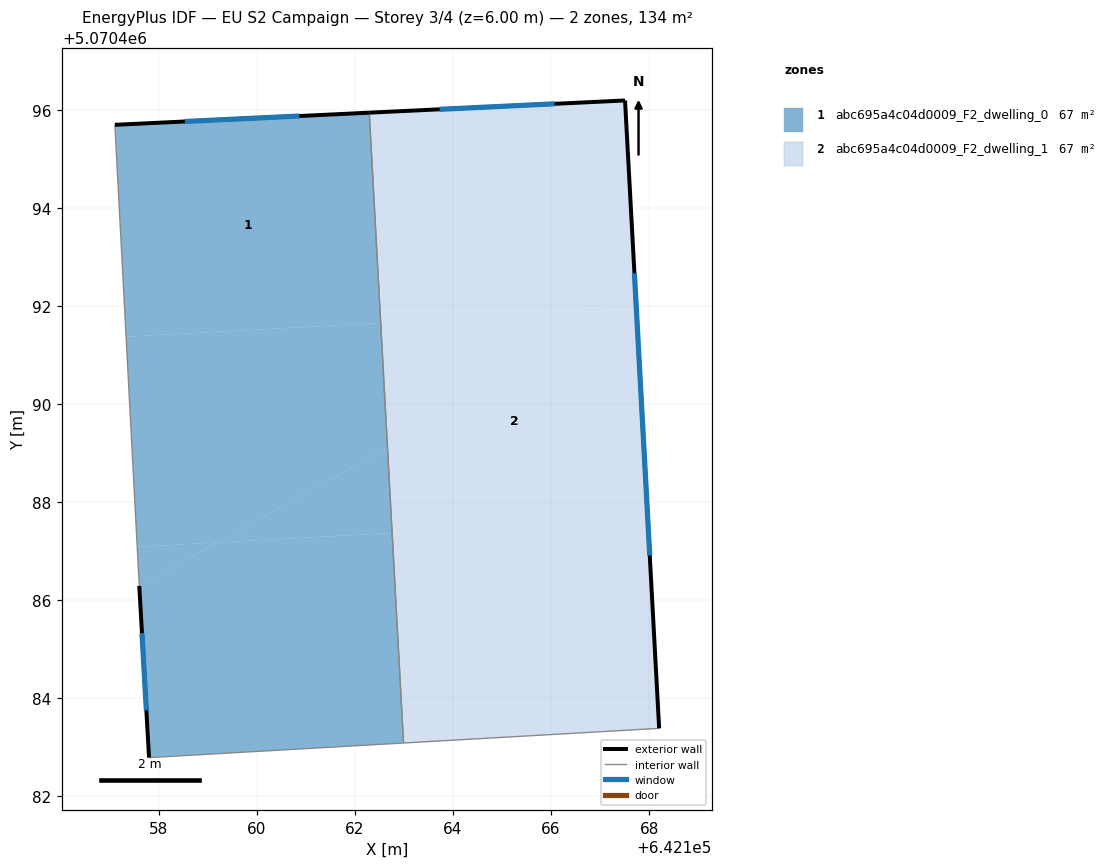
=== STOREY PLAN SPEC (per zone: floor XY polygon, exterior-wall plan segments, windows/doors) ===
zone 1: abc695a4c04d0009_F2_dwelling_0  (67.1 m²)
  floor: (642162.29, 5070495.94) (642162.52, 5070491.65) (642157.33, 5070491.37) (642157.10, 5070495.69)
  floor: (642162.52, 5070491.65) (642162.66, 5070489.11) (642159.19, 5070487.17) (642157.56, 5070487.08) (642157.33, 5070491.37)
  floor: (642162.76, 5070487.37) (642162.99, 5070483.08) (642157.80, 5070482.78) (642157.60, 5070486.29) (642159.19, 5070487.17)
  floor: (642162.66, 5070489.11) (642162.76, 5070487.37) (642159.19, 5070487.17)
  floor: (642159.19, 5070487.17) (642157.60, 5070486.29) (642157.56, 5070487.08)
  exterior wall: (642162.29, 5070495.94) – (642157.10, 5070495.69)  [5.2 m]
    window: (642160.86, 5070495.87) – (642158.53, 5070495.76)  [3.2 m²]
  exterior wall: (642157.60, 5070486.29) – (642157.80, 5070482.78)  [3.5 m]
    window: (642157.65, 5070485.32) – (642157.74, 5070483.75)  [2.1 m²]
  interior walls: 3
zone 2: abc695a4c04d0009_F2_dwelling_1  (67.1 m²)
  floor: (642167.51, 5070496.19) (642167.74, 5070491.94) (642162.52, 5070491.65) (642162.29, 5070495.94)
  floor: (642167.74, 5070491.94) (642167.97, 5070487.65) (642162.76, 5070487.37) (642162.52, 5070491.65)
  floor: (642167.97, 5070487.65) (642168.20, 5070483.38) (642162.99, 5070483.08) (642162.76, 5070487.37)
  exterior wall: (642167.51, 5070496.19) – (642162.29, 5070495.94)  [5.2 m]
    window: (642166.07, 5070496.12) – (642163.73, 5070496.01)  [3.2 m²]
  exterior wall: (642168.20, 5070483.38) – (642167.51, 5070496.19)  [12.8 m]
    window: (642168.01, 5070486.91) – (642167.70, 5070492.66)  [7.8 m²]
  interior walls: 2

=== DERIVED (storey summary) ===
Building: EU S2 Campaign
Storey: 3 of 4  (floor level z = 6.00 m)
Storey gross floor area: 134.3 m²
Zones on this storey: 2
  - abc695a4c04d0009_F2_dwelling_0: floor 67.1 m²; exterior wall 8.7 m (26.1 m²); 2 window(s) 5.3 m²; WWR 20.2%
  - abc695a4c04d0009_F2_dwelling_1: floor 67.1 m²; exterior wall 18.1 m (54.2 m²); 2 window(s) 10.9 m²; WWR 20.2%
Zone adjacency (shared interzone walls):
  - abc695a4c04d0009_F2_dwelling_0 ↔ abc695a4c04d0009_F2_dwelling_1